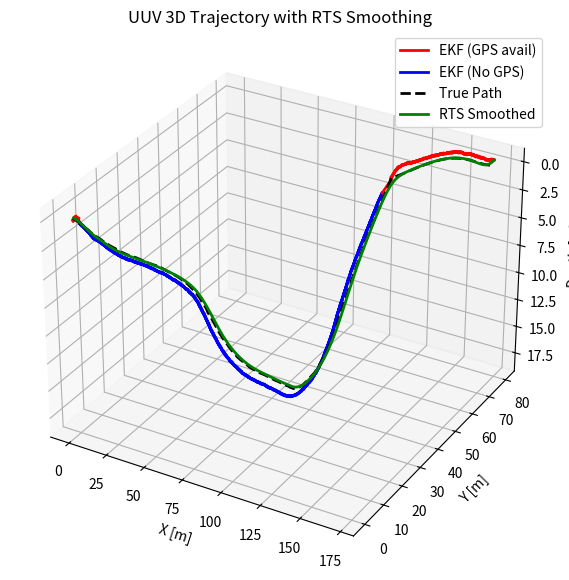

This figure's Python source:
import numpy as np
import matplotlib.pyplot as plt
from mpl_toolkits.mplot3d import Axes3D
from matplotlib.lines import Line2D

# =============================
# Simulation parameters
# =============================
DT = 0.1
T = 200
N = int(T / DT)
GPS_DEPTH_LIMIT = 0.2

process_noise_std = np.array([0.01, 0.01, 0.005, 0.001, 0.002])
gps_std = 1.5 # m
pressure_std = 0.2 # m
imu_accel_std = 0.5 # m/s^2

Q = np.diag(process_noise_std**2)
R_full = np.diag([gps_std**2, gps_std**2, pressure_std**2, imu_accel_std**2])

# =============================
# Models
# =============================
def f(x, u):
    v_surge, yaw_rate, u_z = u
    x_next = np.zeros_like(x)
    x_next[0] = x[0] + DT * v_surge * np.cos(x[3])
    x_next[1] = x[1] + DT * v_surge * np.sin(x[3])
    x_next[2] = x[2] + DT * x[4]
    x_next[3] = x[3] + DT * yaw_rate
    x_next[4] = x[4] + DT * (-0.1 * x[4] + u_z)
    return x_next

def h_full(x):
    return np.array([x[0], x[1], x[2], x[4]])

def H_full(x):
    H = np.zeros((4,5))
    H[0,0] = 1
    H[1,1] = 1
    H[2,2] = 1
    H[3,4] = 1
    return H

def H_no_gps(x):
    H = np.zeros((2,5))
    H[0,2] = 1
    H[1,4] = 1
    return H

# =============================
# EKF Class
# =============================
class EKF:
    def __init__(self, x0, P0, Q, R_full):
        self.x_hat = x0.copy()
        self.P = P0.copy()
        self.Q = Q
        self.R_full = R_full
        self.state_dim = len(x0)
        self.x_preds = []
        self.P_preds = []
        self.F_preds = []
        self.x_ests = []
        self.P_ests = []

    def step(self, u, y_meas, gps_available):
        # Linearized F
        v_surge = u[0]
        F = np.eye(self.state_dim)
        F[0,3] = -DT * v_surge * np.sin(self.x_hat[3])
        F[1,3] = DT * v_surge * np.cos(self.x_hat[3])
        F[2,4] = DT
        F[4,4] = 1 - 0.1 * DT
        
        self.F_preds.append(F.copy())

        # Predict
        x_pred = f(self.x_hat, u)
        P_pred = F @ self.P @ F.T + self.Q

        # Measurement
        if gps_available:
            H = H_full(x_pred)
            R = self.R_full
            y_pred = h_full(x_pred)
            y_used = y_meas
        else:
            H = H_no_gps(x_pred)
            R = np.diag([pressure_std**2, imu_accel_std**2])
            y_pred = np.array([x_pred[2], x_pred[4]])
            y_used = np.array([y_meas[2], y_meas[3]])

        S = H @ P_pred @ H.T + R
        K = P_pred @ H.T @ np.linalg.inv(S)
        self.x_hat = x_pred + K @ (y_used - y_pred)
        self.P = (np.eye(self.state_dim) - K @ H) @ P_pred

        # Store for RTS
        self.x_preds.append(x_pred.copy())
        self.P_preds.append(P_pred.copy())
        self.x_ests.append(self.x_hat.copy())
        self.P_ests.append(self.P.copy())    # P_{k+1|k+1}

        return self.x_hat.copy(), self.P.copy()

# =============================
# RTS Smoother Class
# =============================
class RTS:
    def __init__(self, ekf):
        self.ekf = ekf

    def smooth(self):
        N = len(self.ekf.x_ests)
        x_smooth = [self.ekf.x_ests[-1].copy()]
        P_smooth = [self.ekf.P_ests[-1].copy()]

        for k in range(N-2, -1, -1):
            P_filt_k = self.ekf.P_ests[k]        # P_{k|k}  <-- FIX
            P_pred_next = self.ekf.P_preds[k+1]  # P_{k+1|k}
            F = self.ekf.F_preds[k]              # F_k

            # RTS gain
            G = P_filt_k @ F.T @ np.linalg.inv(P_pred_next)

            # Smoothed state
            x_next = x_smooth[0]
            x_s = self.ekf.x_ests[k] + G @ (x_next - self.ekf.x_preds[k+1])
            x_smooth.insert(0, x_s.copy())
            
            P_next_s = P_smooth[0]               # P_{k+1|N}
            P_s = P_filt_k + G @ (P_next_s - P_pred_next) @ G.T
            P_smooth.insert(0, P_s.copy())

        return np.array(x_smooth)

# =============================
# Initialization
# =============================
x0 = np.zeros(5)
P0 = np.eye(5)*0.5
ekf = EKF(x0, P0, Q, R_full)

true_traj = np.zeros((N,5))
est_traj = np.zeros((N,5))
gps_flags = np.zeros(N, dtype=bool)
meas_noise_log = np.zeros((N, 4))

# =============================
# Simulation loop
# =============================
for k in range(N):
    t = k * DT

    # Controls
    v_surge = 1.0
    yaw_rate = 0.05 * np.sin(0.1*t)
    u_z = 0.02 if k < ((N-10)/2) else -0.05 
    u = np.array([v_surge, yaw_rate, u_z])

    # True state
    if k == 0:
        x_true = np.zeros(5)
    x_true = f(x_true, u) + np.random.normal(0, process_noise_std)
    if x_true[2] < 0.00: # Can't go above water
        x_true[2] = 0.00
    true_traj[k] = x_true.copy()

    # Measurement
    y_true = h_full(x_true)
    noise_sample = np.random.normal(0, [gps_std, gps_std, pressure_std, imu_accel_std])
    y_meas = y_true + noise_sample
    meas_noise_log[k, :] = noise_sample

    gps_available = x_true[2] <= GPS_DEPTH_LIMIT
    gps_flags[k] = gps_available

    # EKF step
    x_est, P_est = ekf.step(u, y_meas, gps_available)
    est_traj[k] = x_est.copy()

# =============================
# RTS smoothing
# =============================
rts = RTS(ekf)
smoothed_traj = rts.smooth()

# =============================
# Diagnostics & Quantification
# =============================
print('\n=== Measurement noise statistics (configured vs sampled) ===')
print(f'Configured stds -> GPS: {gps_std:.3f} m, Pressure: {pressure_std:.3f} m, IMU accel: {imu_accel_std:.3f} m/s^2')
meas_means = meas_noise_log.mean(axis=0)
meas_stds = meas_noise_log.std(axis=0)
meas_mins = meas_noise_log.min(axis=0)
meas_maxs = meas_noise_log.max(axis=0)
names = ['GPS_x', 'GPS_y', 'Pressure_z', 'IMU_az']
for i, name in enumerate(names):
    print(f'{name}: sampled mean={meas_means[i]:+.4f}, std={meas_stds[i]:.4f}, min={meas_mins[i]:+.4f}, max={meas_maxs[i]:+.4f}')

# Estimation errors (est - true)
errs = est_traj - true_traj
abs_errs = np.abs(errs)
state_names = ['x (m)', 'y (m)', 'z (m)', 'theta (rad)', 'vz (m/s)']
print('\n=== Estimation error statistics (est - true) over whole run ===')
for i, sname in enumerate(state_names):
    print(f'{sname}: mean={errs[:,i].mean():+.4f}, std={errs[:,i].std():.4f}, min={errs[:,i].min():+.4f}, max={errs[:,i].max():+.4f}')

# Position error magnitude (xy)
pos_err = np.sqrt((errs[:,0])**2 + (errs[:,1])**2)
print('\nPosition error (XY) statistics:')
print(f' RMS={np.sqrt(np.mean(pos_err**2)):.4f} m, mean={pos_err.mean():.4f} m, std={pos_err.std():.4f} m, min={pos_err.min():.4f} m, max={pos_err.max():.4f} m')

# Convergence time after surfacing: detect transitions where gps_flags goes False->True
threshold = 2.0 * gps_std  # convergence threshold (assumption)
surf_indices = np.where((~gps_flags[:-1]) & (gps_flags[1:]))[0] + 1
convergence_times = []
print(f'\nAssumed convergence threshold after surfacing: {threshold:.3f} m (2*GPS std)')
if len(surf_indices) == 0:
    print('No surfacing events detected (gps never regained after being lost).')
else:
    for si in surf_indices:
        # find earliest index >= si where pos_err <= threshold
        below_idx = np.where(pos_err[si:] <= threshold)[0]
        if below_idx.size == 0:
            conv_time = np.nan
            print(f'Surfacing at t={si*DT:.2f}s: did NOT converge before end of run')
        else:
            conv_idx = si + below_idx[0]
            conv_time = (conv_idx - si) * DT
            print(f'Surfacing at t={si*DT:.2f}s: convergence in {conv_time:.2f} s (at t={(conv_idx*DT):.2f}s)')
        convergence_times.append(conv_time)
    # summary
    conv_arr = np.array([c for c in convergence_times if not np.isnan(c)])
    if conv_arr.size>0:
        print(f'Average convergence time over surfacings that converged: {conv_arr.mean():.2f} s')
    else:
        print('No surfacing convergences completed within run.')

# Quantify drift underwater: consider contiguous segments where gps_flags==False
underwater_mask = ~gps_flags
drift_rates = []
drift_mags = []
start = None
for k in range(N):
    if underwater_mask[k] and start is None:
        start = k
    if (not underwater_mask[k] or k==N-1) and start is not None:
        end = k if not underwater_mask[k] else k
        duration = (end - start) * DT
        if duration <= 0:
            start = None
            continue
        # drift defined as change in position error magnitude from start to end
        drift = pos_err[end-1] - pos_err[start]
        rate = drift / duration
        drift_mags.append(drift)
        drift_rates.append(rate)
        print(f'Underwater segment {start}..{end-1} (t={start*DT:.1f}-{(end-1)*DT:.1f}s): duration={duration:.1f}s, drift={drift:.4f} m, rate={rate:.4f} m/s')
        start = None

if len(drift_rates)>0:
    print(f'Average underwater drift rate: {np.mean(drift_rates):+.6f} m/s, std={np.std(drift_rates):.6f} m/s')
else:
    print('No underwater segments detected; no drift to report.')

# =============================
# RTS smoothed path standard error
# =============================
try:
    smooth_resid = smoothed_traj - true_traj
    n_s = smooth_resid.shape[0]
    smooth_std = smooth_resid.std(axis=0)
    smooth_mean = smooth_resid.mean(axis=0)
    smooth_stderr = smooth_std / np.sqrt(n_s)

    print('\n=== RTS Smoothed Path Residuals (smoothed - true) ===')
    for i, sname in enumerate(state_names):
        print(f'{sname}: mean={smooth_mean[i]:+.4f}, std={smooth_std[i]:.4f}, stderr={smooth_stderr[i]:.6f}')

    # XY position errors
    smooth_pos_err = np.sqrt(smooth_resid[:,0]**2 + smooth_resid[:,1]**2)
    pos_std = smooth_pos_err.std()
    pos_mean = smooth_pos_err.mean()
    pos_stderr = pos_std / np.sqrt(n_s)
    print(f"\nRTS Smoothed XY position error: mean={pos_mean:.4f} m, std={pos_std:.4f} m, stderr={pos_stderr:.6f} m")
except Exception as e:
    print('Failed to compute RTS smoothed path standard error:', e)


# =============================
# 3D Plot
# =============================
fig = plt.figure(figsize=(10,7))
ax = fig.add_subplot(111, projection='3d')

# EKF trajectory red/blue
for i in range(1, N):
    color = 'r' if gps_flags[i] else 'b'
    ax.plot(est_traj[i-1:i+1,0], est_traj[i-1:i+1,1], est_traj[i-1:i+1,2],
            color=color, linewidth=2)

# True trajectory
ax.plot(true_traj[:,0], true_traj[:,1], true_traj[:,2], 'k--', linewidth=2, label='True Path')

# Smoothed trajectory (green)
ax.plot(smoothed_traj[:,0], smoothed_traj[:,1], smoothed_traj[:,2], 'g-', linewidth=2, label='RTS Smoothed')

# Legend
legend_lines = [Line2D([0],[0], color='r', lw=2),
                Line2D([0],[0], color='b', lw=2),
                Line2D([0],[0], color='k', lw=2, linestyle='--'),
                Line2D([0],[0], color='g', lw=2)]
legend_labels = ['EKF (GPS avail)', 'EKF (No GPS)', 'True Path', 'RTS Smoothed']
ax.legend(legend_lines, legend_labels)

ax.set_xlabel('X [m]')
ax.set_ylabel('Y [m]')
ax.set_zlabel('Depth [m]')
ax.invert_zaxis()  # positive Z = underwater
ax.set_title('UUV 3D Trajectory with RTS Smoothing')
ax.view_init(elev=30, azim=-60)
plt.show()
